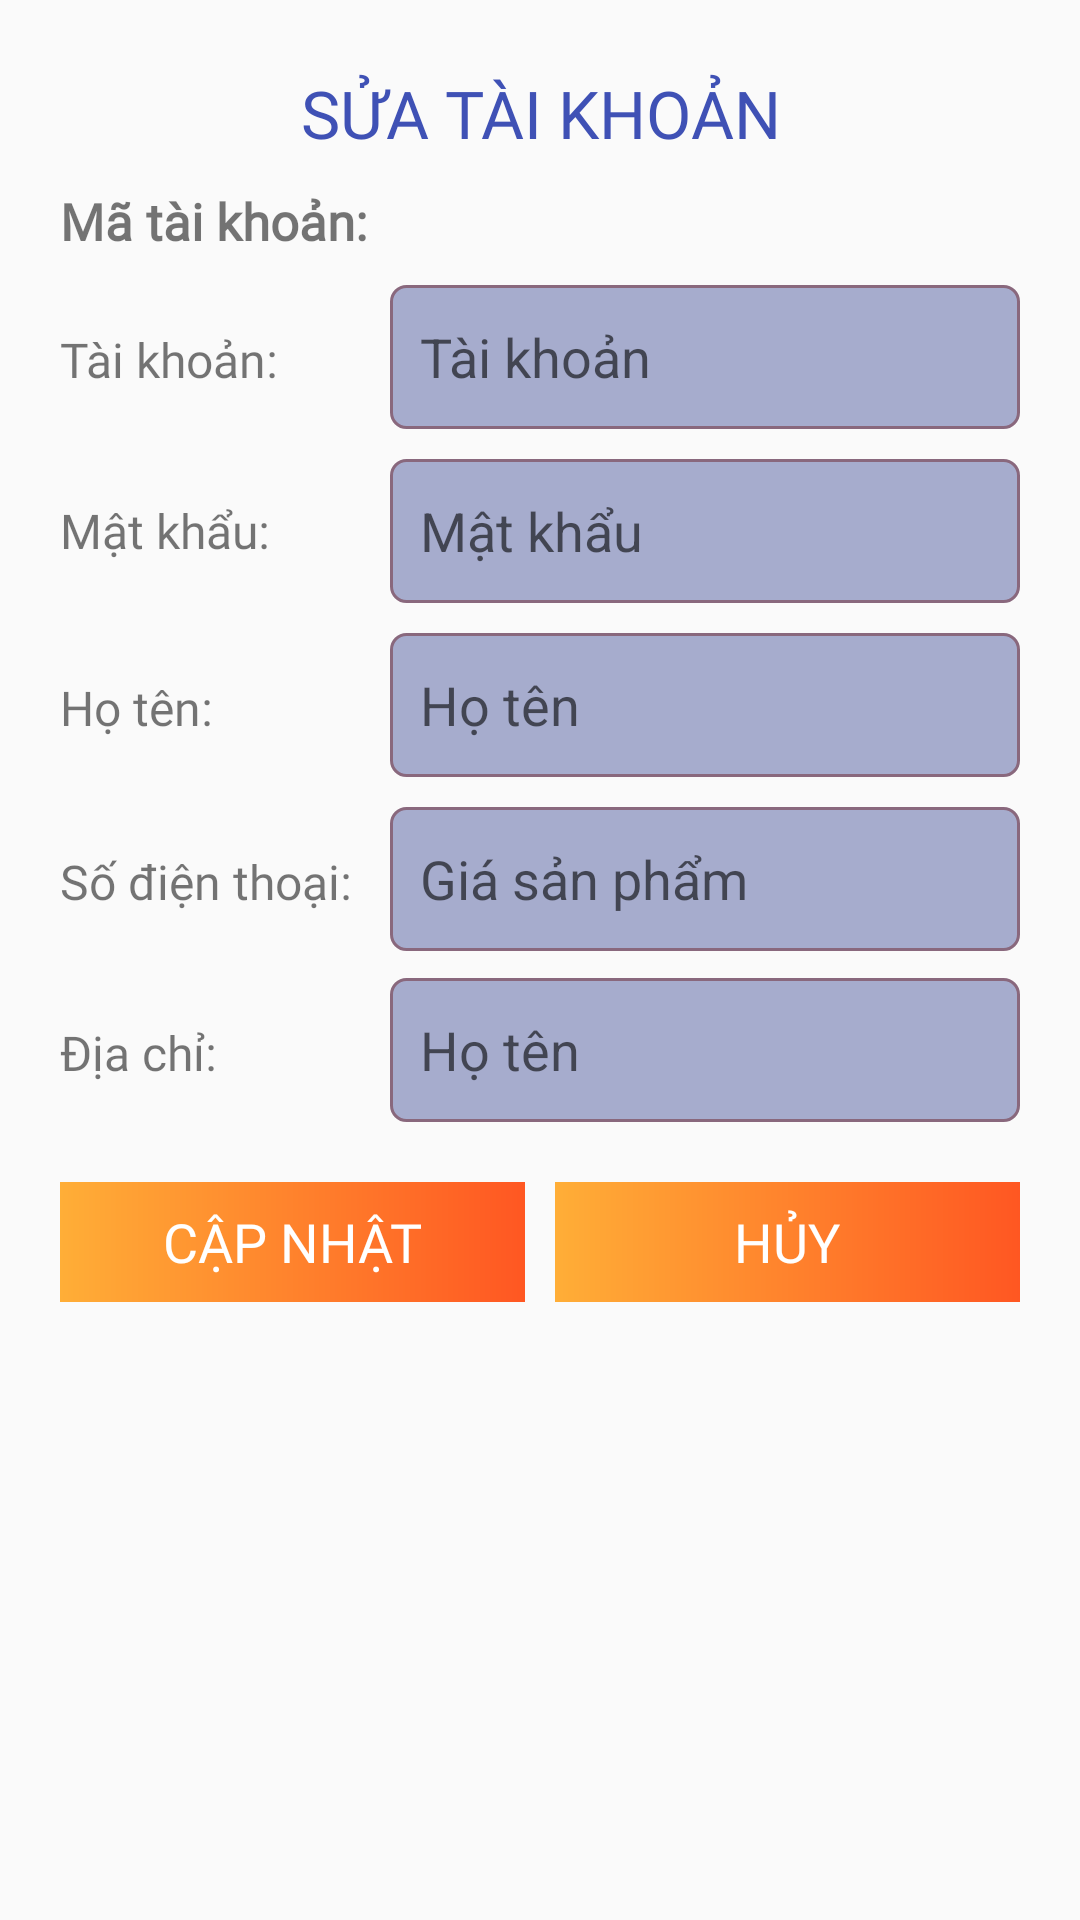

Android layout source for this screen:
<!-- AndroidManifest.xml: application theme Theme.Book_Market -->
<!-- res/layout/dialog_sua_taikhoan.xml -->
<?xml version="1.0" encoding="utf-8"?>
<LinearLayout xmlns:android="http://schemas.android.com/apk/res/android"
    android:id="@+id/bottomSheet"
    android:layout_width="match_parent"
    android:layout_height="wrap_content"
    android:orientation="vertical"
    >

    <ImageView
        android:layout_width="80dp"
        android:layout_height="5dp"
        android:layout_gravity="center"
        android:layout_margin="4dp"
        android:background="@drawable/line_bottom_dialog" />

    <TextView
        android:layout_width="match_parent"
        android:layout_height="wrap_content"
        android:elevation="2dp"
        android:padding="10dp"
        android:text="SỬA TÀI KHOẢN"
        android:textAlignment="center"
        android:textColor="#3F51B5"
        android:textSize="22dp"
        android:fontFamily="@font/open_sans_bold" />

    <LinearLayout
        android:layout_width="match_parent"
        android:layout_height="wrap_content"
        android:paddingLeft="20dp"
        android:paddingRight="20dp"
        android:paddingBottom="10dp"
        android:orientation="vertical"
        >

        <TextView
            android:fontFamily="@font/open_sans_regular"
            android:id="@+id/tv_maTK"
            android:textSize="17sp"
            android:textStyle="bold"
            android:text="Mã tài khoản:"
            android:layout_width="wrap_content"
            android:layout_height="wrap_content"
            android:layout_marginBottom="10dp"
            />

        <LinearLayout
            android:layout_marginBottom="10dp"
            android:orientation="horizontal"
            android:layout_width="match_parent"
            android:layout_height="wrap_content"
            >
            <TextView
                android:fontFamily="@font/open_sans_regular"
                android:text="Tài khoản:"
                android:textSize="16sp"
                android:layout_width="110dp"
                android:layout_height="wrap_content"
                />
            <EditText
                android:id="@+id/ed_taikhoan"
                android:layout_width="match_parent"
                android:layout_height="wrap_content"
                android:background="@drawable/btn_dn"
                android:hint="Tài khoản"
                android:inputType="text"
                android:padding="10dp"
                />
        </LinearLayout>

        <LinearLayout
            android:layout_marginBottom="10dp"
            android:layout_width="match_parent"
            android:layout_height="wrap_content"
            android:orientation="horizontal">

            <TextView
                android:fontFamily="@font/open_sans_regular"
                android:layout_width="110dp"
                android:layout_height="match_parent"
                android:gravity="center_vertical"
                android:text="Mật khẩu:"
                android:textSize="16sp" />

            <EditText
                android:id="@+id/ed_matkhau"
                android:layout_width="match_parent"
                android:layout_height="wrap_content"
                android:background="@drawable/btn_dn"
                android:hint="Mật khẩu"
                android:inputType="text"
                android:padding="10dp"
                />
        </LinearLayout>

        <LinearLayout
            android:layout_marginBottom="10dp"
            android:orientation="horizontal"
            android:layout_width="match_parent"
            android:layout_height="wrap_content"
            >
            <TextView
                android:fontFamily="@font/open_sans_regular"
                android:text="Họ tên:"
                android:textSize="16sp"
                android:layout_width="110dp"
                android:layout_height="wrap_content"
                />
            <EditText
                android:id="@+id/ed_hoten"
                android:layout_width="match_parent"
                android:layout_height="wrap_content"
                android:background="@drawable/btn_dn"
                android:gravity="center_vertical"
                android:hint="Họ tên"
                android:padding="10dp"
                android:inputType="text"
                />
        </LinearLayout>

        <LinearLayout
            android:layout_marginBottom="8dp"
            android:orientation="horizontal"
            android:layout_width="match_parent"
            android:layout_height="wrap_content"
            >
            <TextView
                android:fontFamily="@font/open_sans_regular"
                android:text="Số điện thoại:"
                android:textSize="16sp"
                android:layout_width="110dp"
                android:layout_height="wrap_content"
                />
            <EditText
                android:id="@+id/ed_sdt"
                android:layout_width="match_parent"
                android:layout_height="wrap_content"
                android:layout_marginBottom="1dp"
                android:background="@drawable/btn_dn"
                android:gravity="center_vertical"
                android:hint="Giá sản phẩm"
                android:inputType="number"
                android:padding="10dp"
                />
        </LinearLayout>

        <LinearLayout
            android:layout_marginBottom="10dp"
            android:orientation="horizontal"
            android:layout_width="match_parent"
            android:layout_height="wrap_content"
            >
            <TextView
                android:fontFamily="@font/open_sans_regular"
                android:text="Địa chỉ:"
                android:textSize="16sp"
                android:layout_width="110dp"
                android:layout_height="wrap_content"
                />
            <EditText
                android:id="@+id/ed_diachi"
                android:layout_width="match_parent"
                android:layout_height="wrap_content"
                android:background="@drawable/btn_dn"
                android:gravity="center_vertical"
                android:hint="Họ tên"
                android:padding="10dp"
                android:inputType="text"
                />
        </LinearLayout>

        <LinearLayout
            android:layout_width="match_parent"
            android:layout_height="60dp"
            android:gravity="center_vertical"
            android:orientation="horizontal"
            android:weightSum="2">

            <TextView
                android:gravity="center"
                android:id="@+id/btn_edit"
                android:layout_width="0dp"
                android:layout_height="40dp"
                android:layout_weight="1"
                android:background="@drawable/btn_qmk"
                android:text="CẬP NHẬT"
                android:fontFamily="@font/open_sans_bold"
                android:textSize="18sp"
                android:textColor="#ffff" />

            <TextView
                android:layout_marginLeft="10dp"
                android:gravity="center"
                android:id="@+id/btn_cancel"
                android:layout_width="0dp"
                android:layout_height="40dp"
                android:layout_weight="1"
                android:background="@drawable/btn_qmk"
                android:text="HỦY"
                android:fontFamily="@font/open_sans_bold"
                android:textSize="18sp"
                android:textColor="#ffff" />

        </LinearLayout>

    </LinearLayout>

</LinearLayout>
<!-- resources referenced by this layout -->
<resources>
  <!-- drawable btn_dn (drawable) -->
  <?xml version="1.0" encoding="utf-8"?>
  <shape xmlns:android="http://schemas.android.com/apk/res/android">
      <corners android:radius="5dp"
          />
      <solid android:color="#A6ACCD"
          />
      <stroke android:width="1dp"
          android:color="@color/imaginary_mauve"
          />
      <size android:width="180dp"
          android:height="48dp"
          />
  
  
  </shape>
  <!-- drawable btn_qmk (drawable) -->
  <?xml version="1.0" encoding="utf-8"?>
  
  <shape xmlns:android="http://schemas.android.com/apk/res/android">
      <gradient
          android:angle="180"
          android:endColor="#FFAE37"
          android:startColor="#FF5722" />
  
  </shape>
  <style name="Theme.Book_Market" parent="Base.Theme.Book_Market" />
  <color name="imaginary_mauve">#89687D</color>
  <style name="Base.Theme.Book_Market" parent="Theme.AppCompat.DayNight.NoActionBar">
          
          
      </style>
</resources>
